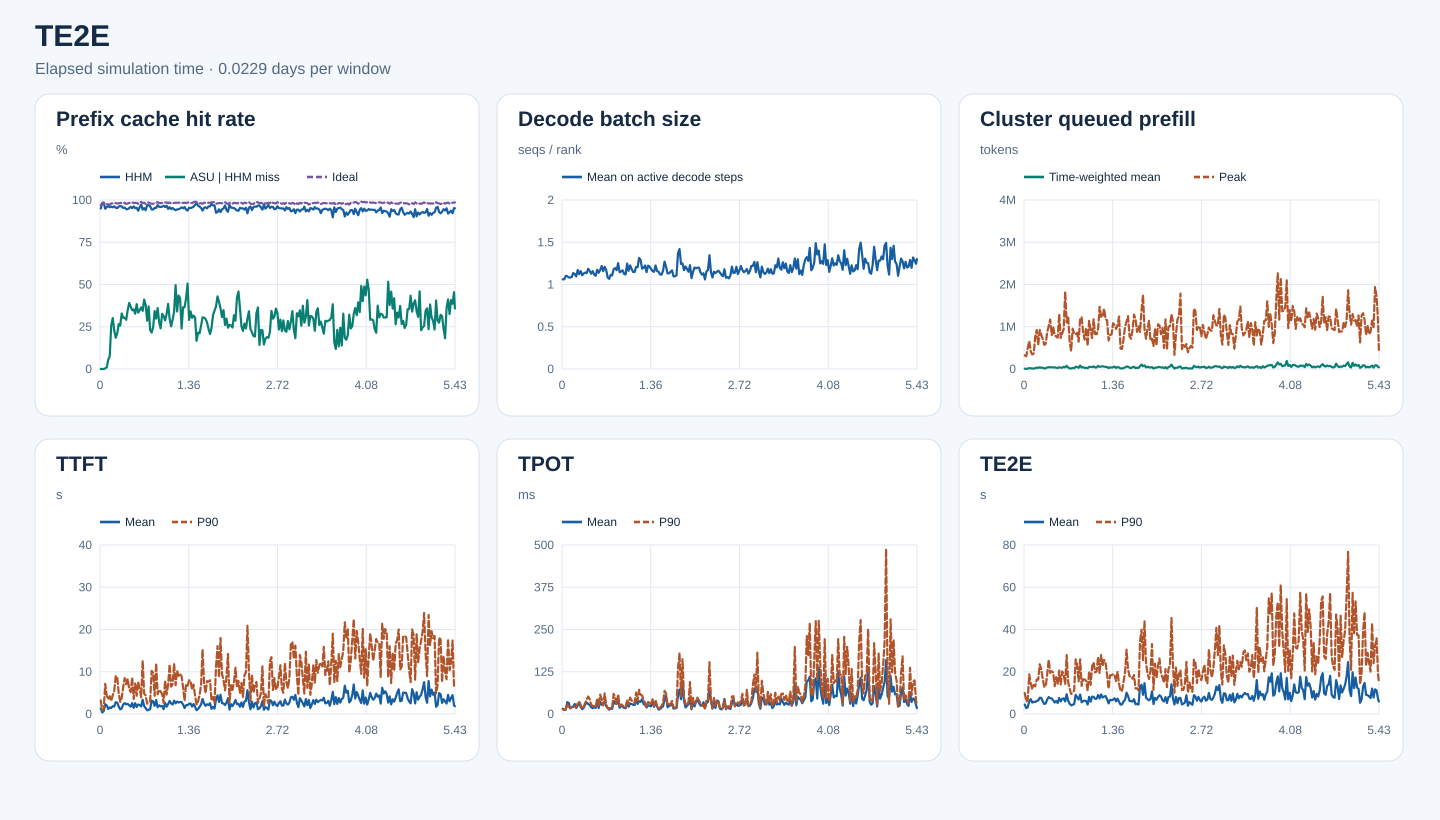

Source data for this figure (header and first rows):
start_s, end_s, requests, input_tokens, hhm_hit_tokens, asu_hit_tokens, ideal_hit_tokens, hhm_hit_rate, asu_hit_rate_on_hhm_miss, ideal_hit_rate, decode_rank_steps, decode_bs_mean, queued_prefill_tokens_mean, queued_prefill_tokens_peak, ttft_samples, ttft_mean_ms, ttft_p90_ms, tpot_samples, tpot_mean_ms, tpot_p90_ms, te2e_samples, te2e_mean_ms, te2e_p90_ms
0, 1980, 918, 23573564, 22384688, 0, 22765552, 0.9496, 0.0, 0.9657, 52266, 1.062, 7320, 323771, 918, 1325, 3192, 918, 15.67, 14.26, 918, 4502, 9954
1980, 3960, 1126, 33772746, 33148624, 0, 33200112, 0.9815, 0.0, 0.983, 56707, 1.06, 1928, 301074, 1126, 373.1, 820, 1126, 11.72, 12.87, 1126, 2767, 5894
3960, 5940, 1686, 68421120, 67267376, 0, 67437696, 0.9831, 0.0, 0.9856, 80209, 1.101, 11243, 496257, 1686, 684.6, 1297, 1686, 13.02, 13.86, 1686, 3191, 6688
5940, 7920, 1417, 46238094, 43839776, 9472, 45026384, 0.9481, 0.003949, 0.9738, 62516, 1.098, 19642, 660077, 1417, 2312, 7143, 1417, 35.12, 29.54, 1417, 6075, 18775
7920, 9900, 1373, 55231118, 52900272, 21904, 53835232, 0.9578, 0.009397, 0.9747, 80224, 1.083, 17275, 416257, 1373, 2038, 4312, 1373, 32.87, 21, 1373, 7032, 14432
9900, 11880, 1293, 51358492, 49568128, 97248, 50061632, 0.9651, 0.05432, 0.9747, 92828, 1.082, 11825, 343396, 1293, 1193, 3473, 1293, 16.66, 18.93, 1293, 5417, 11830
11880, 13860, 1329, 46685990, 44675648, 153104, 45371616, 0.9569, 0.07616, 0.9718, 89809, 1.088, 12438, 367041, 1329, 1551, 4210, 1329, 20.43, 20.8, 1329, 5762, 13782
13860, 15840, 1543, 60744175, 58382288, 609360, 59489008, 0.9611, 0.258, 0.9793, 93338, 1.135, 16591, 769689, 1543, 1429, 3085, 1543, 21.17, 20.64, 1543, 5657, 13106
15840, 17820, 1656, 69865642, 66837440, 913072, 68440816, 0.9567, 0.3015, 0.9796, 100874, 1.124, 35159, 922021, 1656, 1843, 4435, 1656, 29.74, 22.23, 1656, 6196, 16340
17820, 19800, 1294, 68821808, 66224928, 592640, 67460192, 0.9623, 0.2282, 0.9802, 91076, 1.096, 24664, 572386, 1294, 1767, 5439, 1294, 17.52, 19.41, 1294, 6411, 16265
19800, 21780, 1518, 69229427, 66079920, 583504, 67976096, 0.9545, 0.1853, 0.9819, 88274, 1.172, 41754, 923576, 1518, 2786, 8996, 1518, 25.58, 32.81, 1518, 7719, 23543
21780, 23760, 1608, 69743014, 66386592, 705024, 68365504, 0.9519, 0.2101, 0.9802, 84803, 1.123, 26476, 812465, 1608, 2691, 8701, 1608, 34.11, 36.33, 1608, 7604, 21265
23760, 25740, 1888, 80151107, 77022976, 831008, 78533984, 0.961, 0.2657, 0.9798, 109830, 1.159, 32579, 712947, 1888, 1770, 4923, 1888, 20.82, 26.6, 1888, 5981, 16748
25740, 27720, 1516, 60423823, 58311840, 542000, 59390144, 0.965, 0.2566, 0.9829, 96554, 1.109, 13401, 571200, 1516, 1088, 2842, 1516, 14.2, 16.42, 1516, 4763, 12954
27720, 29700, 1623, 65460151, 62907424, 839152, 64277472, 0.961, 0.3287, 0.9819, 92593, 1.13, 16134, 593690, 1623, 1332, 3827, 1623, 18.35, 20.71, 1623, 5001, 13040
29700, 31680, 1955, 84084572, 80149248, 1193200, 82593440, 0.9532, 0.3032, 0.9823, 109733, 1.142, 37088, 868339, 1955, 2240, 6417, 1955, 27.98, 32.66, 1955, 6839, 18660
31680, 33660, 1579, 80575529, 76918288, 1111904, 79275328, 0.9546, 0.304, 0.9839, 89432, 1.135, 40226, 1014035, 1579, 2587, 8512, 1579, 34.26, 43.32, 1579, 8006, 25613
33660, 35640, 1963, 82023488, 77574048, 1294832, 80131744, 0.9458, 0.291, 0.9769, 114521, 1.186, 42833, 1171532, 1963, 2277, 7048, 1963, 29.6, 51.79, 1963, 7497, 19466
35640, 37620, 1959, 79737284, 75419968, 1506144, 78101392, 0.9459, 0.3489, 0.9795, 109352, 1.16, 40322, 802702, 1959, 2402, 8300, 1959, 26.39, 43.7, 1959, 7349, 20240
37620, 39600, 1670, 82838919, 78903040, 1539296, 81418320, 0.9525, 0.3911, 0.9829, 102321, 1.128, 36375, 994009, 1670, 2081, 5868, 1670, 20.12, 26.86, 1670, 6490, 19622
39600, 41580, 2096, 95379418, 91480672, 1437648, 93706896, 0.9591, 0.3687, 0.9825, 111953, 1.158, 39298, 795041, 2096, 1728, 5159, 2096, 17.2, 24.12, 2096, 5450, 13223
41580, 43560, 1280, 69193634, 65868864, 1155856, 68172400, 0.9519, 0.3476, 0.9852, 64261, 1.117, 30880, 769285, 1280, 2569, 8636, 1280, 20.66, 23.6, 1280, 6186, 17410
43560, 45540, 1480, 73391021, 70624368, 975328, 72103264, 0.9623, 0.3525, 0.9825, 85014, 1.104, 21720, 740607, 1480, 1456, 3545, 1480, 17.9, 20.08, 1480, 5197, 14240
45540, 47520, 1809, 83536728, 79519568, 1314384, 82124992, 0.9519, 0.3272, 0.9831, 88897, 1.175, 41361, 1297047, 1809, 2561, 7224, 1809, 36.23, 46.15, 1809, 7616, 20549
47520, 49500, 2015, 87124272, 83108944, 1539360, 85622752, 0.9539, 0.3834, 0.9828, 116902, 1.139, 32637, 735701, 2015, 1671, 4335, 2015, 17.65, 23, 2015, 5936, 14002
49500, 51480, 1961, 67403330, 63129088, 1425888, 65880784, 0.9366, 0.3336, 0.9774, 101028, 1.172, 28071, 839750, 1961, 2247, 7606, 1961, 36.78, 57.3, 1961, 7203, 20141
51480, 53460, 2416, 112861332, 108096032, 1657424, 110764928, 0.9578, 0.3478, 0.9814, 131513, 1.22, 52466, 941330, 2416, 2137, 5971, 2416, 27.27, 44.31, 2416, 7388, 18950
53460, 55440, 2037, 111739669, 108624672, 1135808, 110530816, 0.9721, 0.3646, 0.9892, 101011, 1.157, 37496, 1830009, 2037, 1787, 3953, 2037, 30.71, 25.15, 2037, 5943, 14028
55440, 57420, 2113, 108047557, 101877056, 2122832, 106029904, 0.9429, 0.344, 0.9813, 107084, 1.21, 76676, 1100815, 2113, 3392, 12644, 2113, 37.59, 60.94, 2113, 9370, 27902
57420, 59400, 1979, 87011183, 82822416, 1720368, 85574656, 0.9519, 0.4107, 0.9835, 111553, 1.173, 34099, 1241793, 1979, 1850, 4846, 1979, 22.75, 27.92, 1979, 6258, 15065
59400, 61380, 1448, 47159833, 44306368, 1081040, 46055664, 0.9395, 0.3789, 0.9766, 84982, 1.085, 15470, 642341, 1448, 1414, 4376, 1448, 18.52, 17.31, 1448, 4846, 11972
61380, 63360, 1314, 58377390, 56604240, 506880, 57420240, 0.9696, 0.2859, 0.9836, 82772, 1.067, 10232, 426905, 1314, 860.9, 2432, 1314, 12.67, 14.93, 1314, 4119, 9436
63360, 65340, 2175, 104713880, 101472480, 1201696, 103189296, 0.969, 0.3707, 0.9854, 113511, 1.114, 27063, 953358, 2175, 1041, 2694, 2175, 16.35, 19.36, 2175, 4343, 10093
65340, 67320, 1676, 64137848, 61819744, 533904, 62815184, 0.9639, 0.2303, 0.9794, 97192, 1.107, 16488, 831778, 1676, 1105, 3065, 1676, 15.24, 18.67, 1676, 4706, 11136
67320, 69300, 1990, 85052277, 80301424, 1024320, 83183664, 0.9441, 0.2156, 0.978, 100753, 1.181, 53281, 821982, 1990, 3186, 10203, 1990, 38.13, 59.64, 1990, 9054, 25862
69300, 71280, 1976, 83660370, 78938496, 1169504, 81756592, 0.9436, 0.2477, 0.9772, 103713, 1.194, 50557, 857709, 1976, 2980, 9773, 1976, 30.6, 49.52, 1976, 7905, 23310
71280, 73260, 1985, 84572741, 80621840, 1355760, 83060432, 0.9533, 0.3432, 0.9821, 112023, 1.169, 27470, 646062, 1985, 1926, 4303, 1985, 32.2, 28.13, 1985, 6857, 15466
73260, 75240, 2388, 120039342, 114382576, 1687328, 118027200, 0.9529, 0.2983, 0.9832, 126008, 1.253, 82637, 1195499, 2388, 3337, 11974, 2388, 39.39, 58.27, 2388, 9198, 25905
75240, 77220, 2008, 109399775, 106105376, 1187136, 108008816, 0.9699, 0.3603, 0.9873, 111451, 1.145, 35613, 1221492, 2008, 1605, 4674, 2008, 18.5, 24.42, 2008, 5542, 13313
77220, 79200, 2069, 97510707, 93583104, 1090704, 95833792, 0.9597, 0.2777, 0.9828, 99966, 1.155, 43918, 873378, 2069, 2053, 5747, 2069, 26.14, 28.61, 2069, 6091, 16450
79200, 81180, 1666, 73320956, 70257888, 738240, 71935056, 0.9582, 0.241, 0.9811, 103076, 1.168, 25884, 695877, 1666, 1815, 5340, 1666, 21.28, 25.44, 1666, 6328, 16328
81180, 83160, 1440, 68602136, 65908960, 879264, 67415392, 0.9607, 0.3265, 0.9827, 95512, 1.125, 29014, 974462, 1440, 1914, 4716, 1440, 18.34, 19.99, 1440, 6135, 15757
83160, 85140, 1709, 80031186, 77297424, 857584, 78827536, 0.9658, 0.3137, 0.985, 91421, 1.119, 18157, 544879, 1709, 1157, 2632, 1709, 17.13, 18.77, 1709, 4488, 11061
85140, 87120, 2083, 96285741, 92263376, 1155648, 94804352, 0.9582, 0.2873, 0.9846, 111955, 1.247, 50402, 1140578, 2083, 2617, 7899, 2083, 32.37, 42.35, 2083, 8105, 20219
87120, 89100, 2460, 126880690, 122620640, 1388144, 125074800, 0.9664, 0.3259, 0.9858, 136357, 1.162, 49112, 933720, 2460, 1733, 4597, 2460, 21.56, 28, 2460, 5851, 13786
89100, 91080, 2047, 95728503, 90670288, 1949680, 93978304, 0.9472, 0.3854, 0.9817, 126672, 1.226, 44381, 732406, 2047, 2353, 6945, 2047, 31.17, 48.57, 2047, 8233, 22552
91080, 93060, 1767, 92164061, 88239952, 1168544, 90805680, 0.9574, 0.2978, 0.9853, 98786, 1.183, 61618, 1175559, 1767, 3085, 11759, 1767, 29.45, 39.78, 1767, 8125, 24436
93060, 95040, 1693, 75679082, 71634752, 1019968, 74108864, 0.9466, 0.2522, 0.9793, 93594, 1.148, 35346, 827136, 1693, 2490, 6477, 1693, 27.2, 37.95, 1693, 7193, 19675
95040, 97020, 1896, 80264019, 76471072, 1107088, 78760864, 0.9527, 0.2919, 0.9813, 113175, 1.148, 37917, 822984, 1896, 2252, 7072, 1896, 26.49, 31.85, 1896, 7255, 20150
97020, 99000, 2325, 107802660, 101843232, 2023184, 105946336, 0.9447, 0.3395, 0.9828, 118713, 1.207, 72697, 939149, 2325, 3152, 11940, 2325, 40.74, 63.28, 2325, 8980, 27036
99000, 100980, 2057, 100721995, 94674528, 3002240, 99054832, 0.94, 0.4964, 0.9834, 111119, 1.206, 50547, 1471904, 2057, 2520, 6823, 2057, 29.8, 37.87, 2057, 7373, 19437
100980, 102960, 2362, 101092405, 95447968, 1920336, 99477632, 0.9442, 0.3402, 0.984, 119867, 1.314, 58260, 1228141, 2362, 2941, 10229, 2362, 38.09, 71.7, 2362, 9259, 27889
102960, 104940, 2435, 109065508, 103101568, 2593120, 107358192, 0.9453, 0.4348, 0.9843, 110812, 1.292, 64821, 1238307, 2435, 2717, 9021, 2435, 35.8, 56.99, 2435, 7816, 22738
104940, 106920, 2132, 105377212, 100097584, 2206544, 103669008, 0.9499, 0.4179, 0.9838, 108121, 1.188, 56268, 1423719, 2132, 2829, 9586, 2132, 44.25, 55, 2132, 8260, 25628
106920, 108900, 1788, 88575560, 84725024, 922096, 87142096, 0.9565, 0.2395, 0.9838, 108965, 1.196, 49079, 1179907, 1788, 2818, 8895, 1788, 29.51, 41.74, 1788, 8494, 24182
108900, 110880, 2130, 97115255, 92342704, 1740960, 95417120, 0.9509, 0.3648, 0.9825, 107939, 1.225, 46463, 1150384, 2130, 2217, 6261, 2130, 26.7, 32.87, 2130, 6939, 18595
110880, 112860, 1915, 87619576, 83931888, 1348944, 86203280, 0.9579, 0.3658, 0.9838, 99598, 1.146, 21909, 675434, 1915, 1402, 3147, 1915, 19.19, 19.58, 1915, 5032, 11957
112860, 114840, 2151, 88969782, 83965152, 2092208, 87370736, 0.9437, 0.4181, 0.982, 113481, 1.224, 39288, 805421, 2151, 2096, 7029, 2151, 26.27, 35.58, 2151, 6723, 18334
114840, 116820, 2123, 87036133, 81582544, 2760336, 85713792, 0.9373, 0.5062, 0.9848, 108820, 1.213, 33970, 817699, 2123, 2107, 6683, 2123, 24.18, 32.98, 2123, 6504, 18354
116820, 118800, 1749, 79421779, 75779072, 1057184, 78257744, 0.9541, 0.2902, 0.9853, 98396, 1.184, 40044, 1082613, 1749, 2397, 7984, 1749, 22.76, 27.41, 1749, 6793, 18992
... 178 more rows
